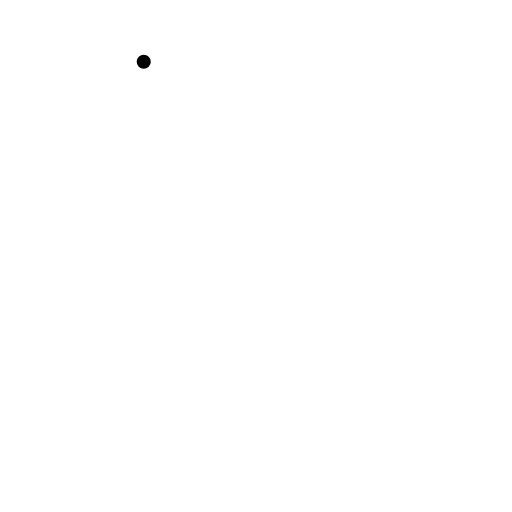
t = 0.00 s
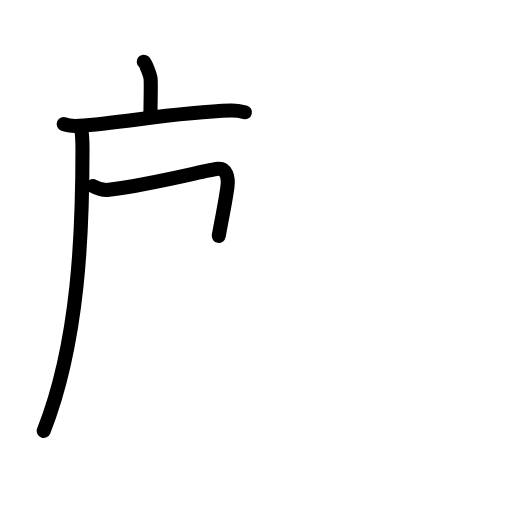
t = 3.80 s
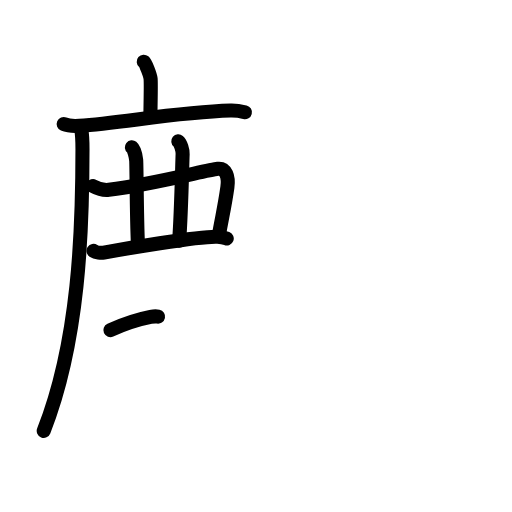
t = 7.60 s
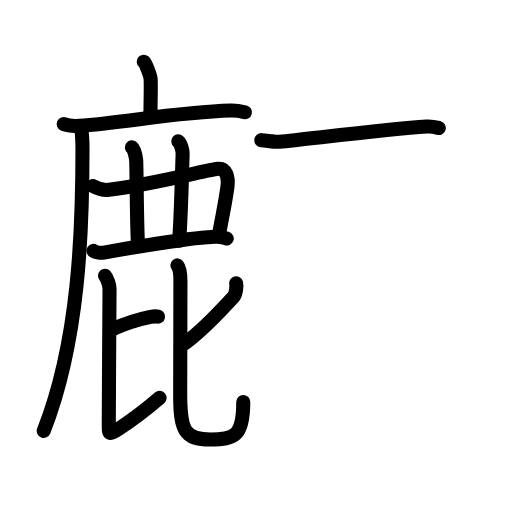
t = 11.40 s
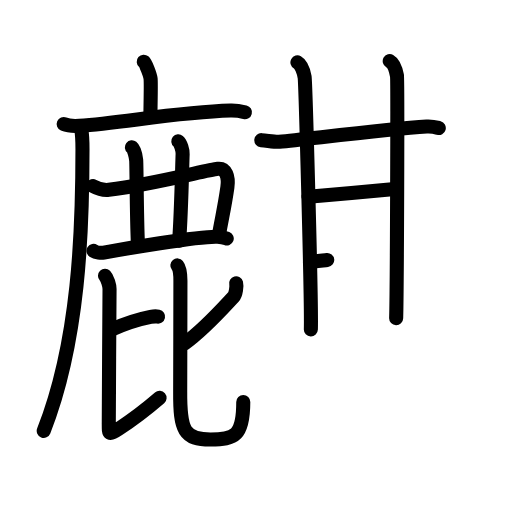
t = 15.20 s
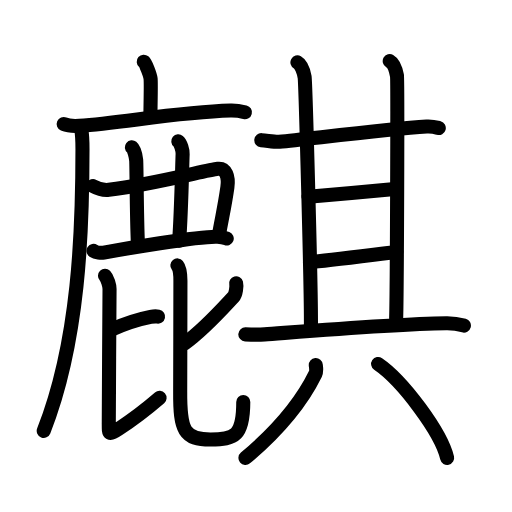
t = 19.00 s

The animated SVG that drew these frames (rendered in a browser with its animation timeline set to each time). Animation: 63 SMIL elements (animate=63); one cycle of 19.00 s.

<?xml version="1.0" encoding="UTF-8"?>
<!--
AniKanjiVG is licensed by CC-BY-SA Paul C. Sommerhoff (https://bitbucket.org/sommerhoff/anikanjivg).
AniKanjiVG uses KanjiVG which is licensed by CC-BY-SA Ulrich Apel (http://kanjivg.tagaini.net).
See also http://creativecommons.org/licenses/by-sa/3.0/
-->
<svg xmlns:kvg='http://kanjivg.tagaini.net' xmlns='http://www.w3.org/2000/svg' width='109' height='109' viewBox='0 0 109 109' style='fill:none;stroke:#000000;stroke-width:3;stroke-linecap:round;stroke-linejoin:round;' id="kvg:kanji_09e92"><g id="kvg:09e92" kvg:element="麒"><g id="kvg:09e92-g1" kvg:element="鹿" kvg:position="left" kvg:radical="general"><g id="kvg:09e92-g2" kvg:element="广"><path id="kvg:09e92-s1" kvg:type="㇑a" d="M30.6,13.13c0.44,0.38,1.38,2.88,1.46,3.65c0.09,0.77,0.05,2.65-0.04,7.46"><animate attributeName="d" begin="0.0s" dur="0.5s" from="M30.6,13.13C30.6,13.13,30.6,13.13,30.6,13.13" to="M30.6,13.13c0.44,0.38,1.38,2.88,1.46,3.65" />
<animate attributeName="d" begin="0.5s" dur="0.5s" from="M30.6,13.13c0.44,0.38,1.38,2.88,1.46,3.65c0,0,0,0,0,0,0" to="M30.6,13.13c0.44,0.38,1.38,2.88,1.46,3.65c0.09,0.77,0.05,2.65-0.04,7.46" />
</path>
<g id="kvg:09e92-g3" kvg:element="厂"><path id="kvg:09e92-s2" kvg:type="㇐" d="M13.56,26.41c0.87,0.37,2.48,0.43,3.35,0.37c9.09-0.62,20.86-2.92,32.17-3.24c1.46-0.04,2.33,0.18,3.06,0.36"><animate attributeName="d" begin="1.0s" dur="0.3333333333333333s" from="M13.56,26.41C13.56,26.41,13.56,26.41,13.56,26.41" to="M13.56,26.41c0.87,0.37,2.48,0.43,3.35,0.37" />
<animate attributeName="d" begin="1.3333333333333333s" dur="0.3333333333333333s" from="M13.56,26.41c0.87,0.37,2.48,0.43,3.35,0.37c0,0,0,0,0,0,0" to="M13.56,26.41c0.87,0.37,2.48,0.43,3.35,0.37c9.09-0.62,20.86-2.92,32.17-3.24" />
<animate attributeName="d" begin="1.6666666666666665s" dur="0.3333333333333333s" from="M13.56,26.41c0.87,0.37,2.48,0.43,3.35,0.37c9.09-0.62,20.86-2.92,32.17-3.24c0,0,0,0,0,0,0" to="M13.56,26.41c0.87,0.37,2.48,0.43,3.35,0.37c9.09-0.62,20.86-2.92,32.17-3.24c1.46-0.04,2.33,0.18,3.06,0.36" />
<animate attributeName="d" begin="0s" dur="1.0s" from="M-100,-100" to="M-100,-100" />
</path>
<path id="kvg:09e92-s3" kvg:type="㇒" d="M17.3,27.5c0.16,0.96,0.26,2.01,0.26,4.2c0,17.37-0.71,40.87-8.25,60.02"><animate attributeName="d" begin="2.0s" dur="0.5s" from="M17.3,27.5C17.3,27.5,17.3,27.5,17.3,27.5" to="M17.3,27.5c0.16,0.96,0.26,2.01,0.26,4.2" />
<animate attributeName="d" begin="2.5s" dur="0.5s" from="M17.3,27.5c0.16,0.96,0.26,2.01,0.26,4.2c0,0,0,0,0,0,0" to="M17.3,27.5c0.16,0.96,0.26,2.01,0.26,4.2c0,17.37-0.71,40.87-8.25,60.02" />
<animate attributeName="d" begin="0s" dur="2.0s" from="M-100,-100" to="M-100,-100" />
</path>
</g>
</g>
<path id="kvg:09e92-s4" kvg:type="㇕" d="M19.8,39.62c1.17,0.63,2.14,0.95,3.37,0.8c9.33-1.17,20.84-4.21,23.18-4.48c1.75-0.2,2.37,1.69,2.06,3.94c-0.59,4.15-1.05,5.88-1.84,10.33"><animate attributeName="d" begin="3.0s" dur="0.25s" from="M19.8,39.62C19.8,39.62,19.8,39.62,19.8,39.62" to="M19.8,39.62c1.17,0.63,2.14,0.95,3.37,0.8" />
<animate attributeName="d" begin="3.25s" dur="0.25s" from="M19.8,39.62c1.17,0.63,2.14,0.95,3.37,0.8c0,0,0,0,0,0,0" to="M19.8,39.62c1.17,0.63,2.14,0.95,3.37,0.8c9.33-1.17,20.84-4.21,23.18-4.48" />
<animate attributeName="d" begin="3.5s" dur="0.25s" from="M19.8,39.62c1.17,0.63,2.14,0.95,3.37,0.8c9.33-1.17,20.84-4.21,23.18-4.48c0,0,0,0,0,0,0" to="M19.8,39.62c1.17,0.63,2.14,0.95,3.37,0.8c9.33-1.17,20.84-4.21,23.18-4.48c1.75-0.2,2.37,1.69,2.06,3.94" />
<animate attributeName="d" begin="3.75s" dur="0.25s" from="M19.8,39.62c1.17,0.63,2.14,0.95,3.37,0.8c9.33-1.17,20.84-4.21,23.18-4.48c1.75-0.2,2.37,1.69,2.06,3.94c0,0,0,0,0,0,0" to="M19.8,39.62c1.17,0.63,2.14,0.95,3.37,0.8c9.33-1.17,20.84-4.21,23.18-4.48c1.75-0.2,2.37,1.69,2.06,3.94c-0.59,4.15-1.05,5.88-1.84,10.33" />
<animate attributeName="d" begin="0s" dur="3.0s" from="M-100,-100" to="M-100,-100" />
</path>
<path id="kvg:09e92-s5" kvg:type="㇑" d="M28.07,31.37c0.51,0.41,0.82,1.87,0.92,2.7c0.1,0.83,0.09,12.18,0.38,17.93"><animate attributeName="d" begin="4.0s" dur="0.5s" from="M28.07,31.37C28.07,31.37,28.07,31.37,28.07,31.37" to="M28.07,31.37c0.51,0.41,0.82,1.87,0.92,2.7" />
<animate attributeName="d" begin="4.5s" dur="0.5s" from="M28.07,31.37c0.51,0.41,0.82,1.87,0.92,2.7c0,0,0,0,0,0,0" to="M28.07,31.37c0.51,0.41,0.82,1.87,0.92,2.7c0.1,0.83,0.09,12.18,0.38,17.93" />
<animate attributeName="d" begin="0s" dur="4.0s" from="M-100,-100" to="M-100,-100" />
</path>
<path id="kvg:09e92-s6" kvg:type="㇑" d="M37.96,30.09c0.51,0.42,0.95,1.85,0.92,2.7c-0.13,3.71-0.31,12.71-0.74,18.46"><animate attributeName="d" begin="5.0s" dur="0.5s" from="M37.96,30.09C37.96,30.09,37.96,30.09,37.96,30.09" to="M37.96,30.09c0.51,0.42,0.95,1.85,0.92,2.7" />
<animate attributeName="d" begin="5.5s" dur="0.5s" from="M37.96,30.09c0.51,0.42,0.95,1.85,0.92,2.7c0,0,0,0,0,0,0" to="M37.96,30.09c0.51,0.42,0.95,1.85,0.92,2.7c-0.13,3.71-0.31,12.71-0.74,18.46" />
<animate attributeName="d" begin="0s" dur="5.0s" from="M-100,-100" to="M-100,-100" />
</path>
<path id="kvg:09e92-s7" kvg:type="㇐" d="M19.9,53.39c0.57,0.38,1.62,0.49,2.19,0.38c3.63-0.66,20.1-3.52,24.18-3.38c0.95,0.03,1.52,0.18,2,0.37"><animate attributeName="d" begin="6.0s" dur="0.3333333333333333s" from="M19.9,53.39C19.9,53.39,19.9,53.39,19.9,53.39" to="M19.9,53.39c0.57,0.38,1.62,0.49,2.19,0.38" />
<animate attributeName="d" begin="6.333333333333333s" dur="0.3333333333333333s" from="M19.9,53.39c0.57,0.38,1.62,0.49,2.19,0.38c0,0,0,0,0,0,0" to="M19.9,53.39c0.57,0.38,1.62,0.49,2.19,0.38c3.63-0.66,20.1-3.52,24.18-3.38" />
<animate attributeName="d" begin="6.666666666666667s" dur="0.3333333333333333s" from="M19.9,53.39c0.57,0.38,1.62,0.49,2.19,0.38c3.63-0.66,20.1-3.52,24.18-3.38c0,0,0,0,0,0,0" to="M19.9,53.39c0.57,0.38,1.62,0.49,2.19,0.38c3.63-0.66,20.1-3.52,24.18-3.38c0.95,0.03,1.52,0.18,2,0.37" />
<animate attributeName="d" begin="0s" dur="6.0s" from="M-100,-100" to="M-100,-100" />
</path>
<g id="kvg:09e92-g4" kvg:element="比"><path id="kvg:09e92-s8" kvg:type="㇐" d="M23.5,70.29c3.38-1.54,6.04-2.33,8.56-2.82c0.74-0.14,1.21-0.14,1.59-0.06"><animate attributeName="d" begin="7.0s" dur="0.5s" from="M23.5,70.29C23.5,70.29,23.5,70.29,23.5,70.29" to="M23.5,70.29c3.38-1.54,6.04-2.33,8.56-2.82" />
<animate attributeName="d" begin="7.5s" dur="0.5s" from="M23.5,70.29c3.38-1.54,6.04-2.33,8.56-2.82c0,0,0,0,0,0,0" to="M23.5,70.29c3.38-1.54,6.04-2.33,8.56-2.82c0.74-0.14,1.21-0.14,1.59-0.06" />
<animate attributeName="d" begin="0s" dur="7.0s" from="M-100,-100" to="M-100,-100" />
</path>
<path id="kvg:09e92-s9" kvg:type="㇙" d="M22.35,58.7c0.52,0.53,0.97,2.08,0.97,2.8c0,1.95-0.16,23-0.16,28.32c0,2.67-0.16,2.94,2.1,1.47c3.23-2.1,5.46-3.79,8.71-6.59"><animate attributeName="d" begin="8.0s" dur="0.25s" from="M22.35,58.7C22.35,58.7,22.35,58.7,22.35,58.7" to="M22.35,58.7c0.52,0.53,0.97,2.08,0.97,2.8" />
<animate attributeName="d" begin="8.25s" dur="0.25s" from="M22.35,58.7c0.52,0.53,0.97,2.08,0.97,2.8c0,0,0,0,0,0,0" to="M22.35,58.7c0.52,0.53,0.97,2.08,0.97,2.8c0,1.95-0.16,23-0.16,28.32" />
<animate attributeName="d" begin="8.5s" dur="0.25s" from="M22.35,58.7c0.52,0.53,0.97,2.08,0.97,2.8c0,1.95-0.16,23-0.16,28.32c0,0,0,0,0,0,0" to="M22.35,58.7c0.52,0.53,0.97,2.08,0.97,2.8c0,1.95-0.16,23-0.16,28.32c0,2.67-0.16,2.94,2.1,1.47" />
<animate attributeName="d" begin="8.75s" dur="0.25s" from="M22.35,58.7c0.52,0.53,0.97,2.08,0.97,2.8c0,1.95-0.16,23-0.16,28.32c0,2.67-0.16,2.94,2.1,1.47c0,0,0,0,0,0,0" to="M22.35,58.7c0.52,0.53,0.97,2.08,0.97,2.8c0,1.95-0.16,23-0.16,28.32c0,2.67-0.16,2.94,2.1,1.47c3.23-2.1,5.46-3.79,8.71-6.59" />
<animate attributeName="d" begin="0s" dur="8.0s" from="M-100,-100" to="M-100,-100" />
</path>
<g id="kvg:09e92-g5" kvg:element="匕"><path id="kvg:09e92-s10" kvg:type="㇐" d="M50.27,60.33c0.14,0.54-0.03,2.29-0.58,2.89c-2.83,3.04-6.33,6.98-10.42,9.92"><animate attributeName="d" begin="9.0s" dur="0.5s" from="M50.27,60.33C50.27,60.33,50.27,60.33,50.27,60.33" to="M50.27,60.33c0.14,0.54-0.03,2.29-0.58,2.89" />
<animate attributeName="d" begin="9.5s" dur="0.5s" from="M50.27,60.33c0.14,0.54-0.03,2.29-0.58,2.89c0,0,0,0,0,0,0" to="M50.27,60.33c0.14,0.54-0.03,2.29-0.58,2.89c-2.83,3.04-6.33,6.98-10.42,9.92" />
<animate attributeName="d" begin="0s" dur="9.0s" from="M-100,-100" to="M-100,-100" />
</path>
<path id="kvg:09e92-s11" kvg:type="㇟" d="M37.76,56.5c0.47,0.58,0.65,1.81,0.65,3.28c0,1.93-0.04,21.37-0.05,23.64c-0.05,8.27,0.86,10.16,6.45,10.16c5.22,0,6.98-0.86,6.98-7.99"><animate attributeName="d" begin="10.0s" dur="0.25s" from="M37.76,56.5C37.76,56.5,37.76,56.5,37.76,56.5" to="M37.76,56.5c0.47,0.58,0.65,1.81,0.65,3.28" />
<animate attributeName="d" begin="10.25s" dur="0.25s" from="M37.76,56.5c0.47,0.58,0.65,1.81,0.65,3.28c0,0,0,0,0,0,0" to="M37.76,56.5c0.47,0.58,0.65,1.81,0.65,3.28c0,1.93-0.04,21.37-0.05,23.64" />
<animate attributeName="d" begin="10.5s" dur="0.25s" from="M37.76,56.5c0.47,0.58,0.65,1.81,0.65,3.28c0,1.93-0.04,21.37-0.05,23.64c0,0,0,0,0,0,0" to="M37.76,56.5c0.47,0.58,0.65,1.81,0.65,3.28c0,1.93-0.04,21.37-0.05,23.64c-0.05,8.27,0.86,10.16,6.45,10.16" />
<animate attributeName="d" begin="10.75s" dur="0.25s" from="M37.76,56.5c0.47,0.58,0.65,1.81,0.65,3.28c0,1.93-0.04,21.37-0.05,23.64c-0.05,8.27,0.86,10.16,6.45,10.16c0,0,0,0,0,0,0" to="M37.76,56.5c0.47,0.58,0.65,1.81,0.65,3.28c0,1.93-0.04,21.37-0.05,23.64c-0.05,8.27,0.86,10.16,6.45,10.16c5.22,0,6.98-0.86,6.98-7.99" />
<animate attributeName="d" begin="0s" dur="10.0s" from="M-100,-100" to="M-100,-100" />
</path>
</g>
</g>
</g>
<g id="kvg:09e92-g6" kvg:element="其" kvg:position="right"><g id="kvg:09e92-g7" kvg:position="top"><g id="kvg:09e92-g8" kvg:element="甘"><g id="kvg:09e92-g9" kvg:element="廿" kvg:part="1"><g id="kvg:09e92-g10" kvg:element="十"><path id="kvg:09e92-s12" kvg:type="㇐" d="M55.63,29.84c1.62,0.16,3.09,0.42,3.83,0.34c6.79-0.68,23.04-2.68,31.37-3.25c1.23-0.08,1.97,0.16,2.58,0.33"><animate attributeName="d" begin="11.0s" dur="0.3333333333333333s" from="M55.63,29.84C55.63,29.84,55.63,29.84,55.63,29.84" to="M55.63,29.84c1.62,0.16,3.09,0.42,3.83,0.34" />
<animate attributeName="d" begin="11.333333333333334s" dur="0.3333333333333333s" from="M55.63,29.84c1.62,0.16,3.09,0.42,3.83,0.34c0,0,0,0,0,0,0" to="M55.63,29.84c1.62,0.16,3.09,0.42,3.83,0.34c6.79-0.68,23.04-2.68,31.37-3.25" />
<animate attributeName="d" begin="11.666666666666666s" dur="0.3333333333333333s" from="M55.63,29.84c1.62,0.16,3.09,0.42,3.83,0.34c6.79-0.68,23.04-2.68,31.37-3.25c0,0,0,0,0,0,0" to="M55.63,29.84c1.62,0.16,3.09,0.42,3.83,0.34c6.79-0.68,23.04-2.68,31.37-3.25c1.23-0.08,1.97,0.16,2.58,0.33" />
<animate attributeName="d" begin="0s" dur="11.0s" from="M-100,-100" to="M-100,-100" />
</path>
<path id="kvg:09e92-s13" kvg:type="㇑a" d="M63.32,13.28c0.85,0.48,1.36,2.15,1.53,3.11c0.17,0.96,1.5,47.77,1.33,53.74"><animate attributeName="d" begin="12.0s" dur="0.5s" from="M63.32,13.28C63.32,13.28,63.32,13.28,63.32,13.28" to="M63.32,13.28c0.85,0.48,1.36,2.15,1.53,3.11" />
<animate attributeName="d" begin="12.5s" dur="0.5s" from="M63.32,13.28c0.85,0.48,1.36,2.15,1.53,3.11c0,0,0,0,0,0,0" to="M63.32,13.28c0.85,0.48,1.36,2.15,1.53,3.11c0.17,0.96,1.5,47.77,1.33,53.74" />
<animate attributeName="d" begin="0s" dur="12.0s" from="M-100,-100" to="M-100,-100" />
</path>
</g>
<path id="kvg:09e92-s14" kvg:type="㇑a" d="M82.97,13c0.85,0.48,1.36,2.15,1.54,3.11c0.17,0.96,0,45.64-0.17,51.61"><animate attributeName="d" begin="13.0s" dur="0.5s" from="M82.97,13C82.97,13,82.97,13,82.97,13" to="M82.97,13c0.85,0.48,1.36,2.15,1.54,3.11" />
<animate attributeName="d" begin="13.5s" dur="0.5s" from="M82.97,13c0.85,0.48,1.36,2.15,1.54,3.11c0,0,0,0,0,0,0" to="M82.97,13c0.85,0.48,1.36,2.15,1.54,3.11c0.17,0.96,0,45.64-0.17,51.61" />
<animate attributeName="d" begin="0s" dur="13.0s" from="M-100,-100" to="M-100,-100" />
</path>
</g>
<path id="kvg:09e92-s15" kvg:type="㇐a" d="M65.68,41.87c3.13-0.24,15.44-1.39,18.37-1.63"><animate attributeName="d" begin="14.0s" dur="1.0s" from="M65.68,41.87C65.68,41.87,65.68,41.87,65.68,41.87" to="M65.68,41.87c3.13-0.24,15.44-1.39,18.37-1.63" />
<animate attributeName="d" begin="0s" dur="14.0s" from="M-100,-100" to="M-100,-100" />
</path>
<g id="kvg:09e92-g11" kvg:element="廿" kvg:part="2"><path id="kvg:09e92-s16" kvg:type="㇐a" d="M65.99,55.77c3.53-0.24,14.26-1.65,18.38-2.13"><animate attributeName="d" begin="15.0s" dur="1.0s" from="M65.99,55.77C65.99,55.77,65.99,55.77,65.99,55.77" to="M65.99,55.77c3.53-0.24,14.26-1.65,18.38-2.13" />
<animate attributeName="d" begin="0s" dur="15.0s" from="M-100,-100" to="M-100,-100" />
</path>
</g>
</g>
<path id="kvg:09e92-s17" kvg:type="㇐" d="M52.23,71.18c1.52,0.07,3.03,0.08,4.11,0c6.16-0.44,27.41-2.19,38.67-2.36c1.79-0.03,2.86,0.24,3.75,0.49"><animate attributeName="d" begin="16.0s" dur="0.3333333333333333s" from="M52.23,71.18C52.23,71.18,52.23,71.18,52.23,71.18" to="M52.23,71.18c1.52,0.07,3.03,0.08,4.11,0" />
<animate attributeName="d" begin="16.333333333333332s" dur="0.3333333333333333s" from="M52.23,71.18c1.52,0.07,3.03,0.08,4.11,0c0,0,0,0,0,0,0" to="M52.23,71.18c1.52,0.07,3.03,0.08,4.11,0c6.16-0.44,27.41-2.19,38.67-2.36" />
<animate attributeName="d" begin="16.666666666666668s" dur="0.3333333333333333s" from="M52.23,71.18c1.52,0.07,3.03,0.08,4.11,0c6.16-0.44,27.41-2.19,38.67-2.36c0,0,0,0,0,0,0" to="M52.23,71.18c1.52,0.07,3.03,0.08,4.11,0c6.16-0.44,27.41-2.19,38.67-2.36c1.79-0.03,2.86,0.24,3.75,0.49" />
<animate attributeName="d" begin="0s" dur="16.0s" from="M-100,-100" to="M-100,-100" />
</path>
</g>
<g id="kvg:09e92-g12" kvg:element="八" kvg:position="bottom"><path id="kvg:09e92-s18" kvg:type="㇒" d="M67.23,77.71c0.04,0.46,0.22,1.25-0.08,1.87C64.5,85,60.25,90.75,52.25,97.5"><animate attributeName="d" begin="17.0s" dur="0.5s" from="M67.23,77.71C67.23,77.71,67.23,77.71,67.23,77.71" to="M67.23,77.71c0.04,0.46,0.22,1.25-0.08,1.87" />
<animate attributeName="d" begin="17.5s" dur="0.5s" from="M67.23,77.71c0.04,0.46,0.22,1.25-0.08,1.87c0,0,0,0,0,0,0" to="M67.23,77.71c0.04,0.46,0.22,1.25-0.08,1.87C64.5,85,60.25,90.75,52.25,97.5" />
<animate attributeName="d" begin="0s" dur="17.0s" from="M-100,-100" to="M-100,-100" />
</path>
<path id="kvg:09e92-s19" kvg:type="㇔/㇏" d="M80.5,77.5c5.18,3.53,13.39,14.5,14.69,19.98"><animate attributeName="d" begin="18.0s" dur="1.0s" from="M80.5,77.5C80.5,77.5,80.5,77.5,80.5,77.5" to="M80.5,77.5c5.18,3.53,13.39,14.5,14.69,19.98" />
<animate attributeName="d" begin="0s" dur="18.0s" from="M-100,-100" to="M-100,-100" />
</path>
</g>
</g>
</g>
</svg>
